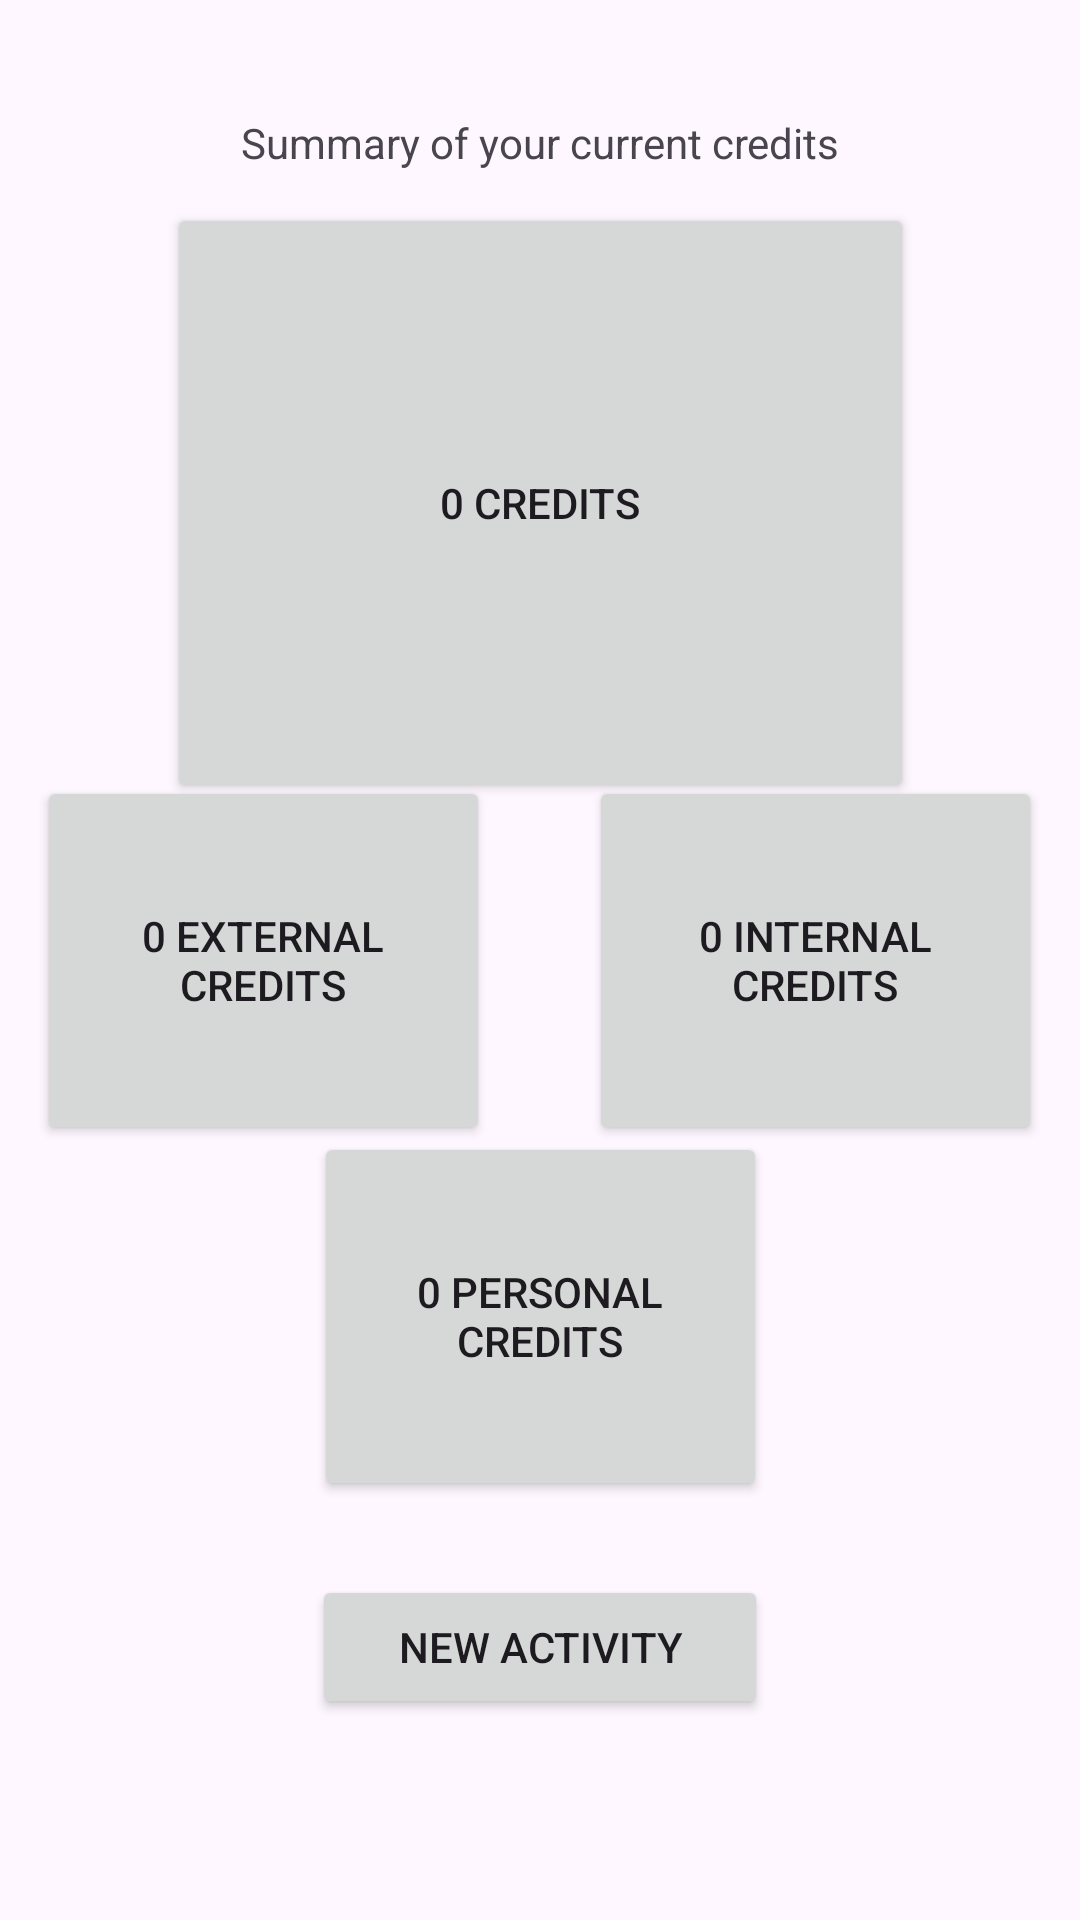

Android layout source for this screen:
<!-- AndroidManifest.xml: application theme Theme.CPDMed -->
<!-- res/layout/activity_home.xml -->
<?xml version="1.0" encoding="utf-8"?>
<androidx.constraintlayout.widget.ConstraintLayout xmlns:android="http://schemas.android.com/apk/res/android"
    xmlns:app="http://schemas.android.com/apk/res-auto"
    xmlns:tools="http://schemas.android.com/tools"
    android:layout_width="match_parent"
    android:layout_height="match_parent"
    tools:context=".Home">

    <Button
        android:id="@+id/button"
        android:layout_width="249dp"
        android:layout_height="200dp"
        android:text="0 Credits"
        app:layout_constraintBottom_toBottomOf="parent"
        app:layout_constraintEnd_toEndOf="parent"
        app:layout_constraintHorizontal_bias="0.502"
        app:layout_constraintStart_toStartOf="parent"
        app:layout_constraintTop_toTopOf="parent"
        app:layout_constraintVertical_bias="0.154" />

    <Button
        android:id="@+id/button2"
        android:layout_width="151dp"
        android:layout_height="123dp"
        android:text="0 External Credits"
        app:layout_constraintBottom_toBottomOf="parent"
        app:layout_constraintEnd_toEndOf="parent"
        app:layout_constraintHorizontal_bias="0.059"
        app:layout_constraintStart_toStartOf="parent"
        app:layout_constraintTop_toTopOf="parent" />

    <Button
        android:id="@+id/button4"
        android:layout_width="151dp"
        android:layout_height="123dp"
        android:text="0 Internal Credits"
        app:layout_constraintBottom_toBottomOf="parent"
        app:layout_constraintEnd_toEndOf="parent"
        app:layout_constraintHorizontal_bias="0.94"
        app:layout_constraintStart_toStartOf="parent"
        app:layout_constraintTop_toTopOf="parent" />

    <Button
        android:id="@+id/button5"
        android:layout_width="151dp"
        android:layout_height="123dp"
        android:text="0 Personal credits"
        app:layout_constraintBottom_toBottomOf="parent"
        app:layout_constraintEnd_toEndOf="parent"
        app:layout_constraintHorizontal_bias="0.501"
        app:layout_constraintStart_toStartOf="parent"
        app:layout_constraintTop_toTopOf="parent"
        app:layout_constraintVertical_bias="0.73" />

    <Button
        android:id="@+id/button6"
        android:layout_width="152dp"
        android:layout_height="48dp"
        android:text="New Activity"
        app:layout_constraintBottom_toBottomOf="parent"
        app:layout_constraintEnd_toEndOf="parent"
        app:layout_constraintStart_toStartOf="parent"
        app:layout_constraintTop_toTopOf="parent"
        app:layout_constraintVertical_bias="0.887" />

    <TextView
        android:id="@+id/textView4"
        android:layout_width="wrap_content"
        android:layout_height="wrap_content"
        android:text="Summary of your current credits"
        app:layout_constraintBottom_toBottomOf="parent"
        app:layout_constraintEnd_toEndOf="parent"
        app:layout_constraintStart_toStartOf="parent"
        app:layout_constraintTop_toTopOf="parent"
        app:layout_constraintVertical_bias="0.061" />

</androidx.constraintlayout.widget.ConstraintLayout>
<!-- resources referenced by this layout -->
<resources>
  <style name="Theme.CPDMed" parent="Theme.MaterialComponents.DayNight.DarkActionBar">
          
          <item name="colorPrimary">@color/purple_500</item>
          <item name="colorPrimaryVariant">@color/purple_700</item>
          <item name="colorOnPrimary">@color/white</item>
          
          <item name="colorSecondary">@color/teal_200</item>
          <item name="colorSecondaryVariant">@color/teal_700</item>
          <item name="colorOnSecondary">@color/black</item>
          
          <item name="android:statusBarColor">?attr/colorPrimaryVariant</item>
          
      </style>
  <color name="purple_500">#FF6200EE</color>
  <color name="purple_700">#FF3700B3</color>
  <color name="white">#FFFFFFFF</color>
  <color name="teal_200">#FF03DAC5</color>
  <color name="teal_700">#FF018786</color>
  <color name="black">#FF000000</color>
</resources>
